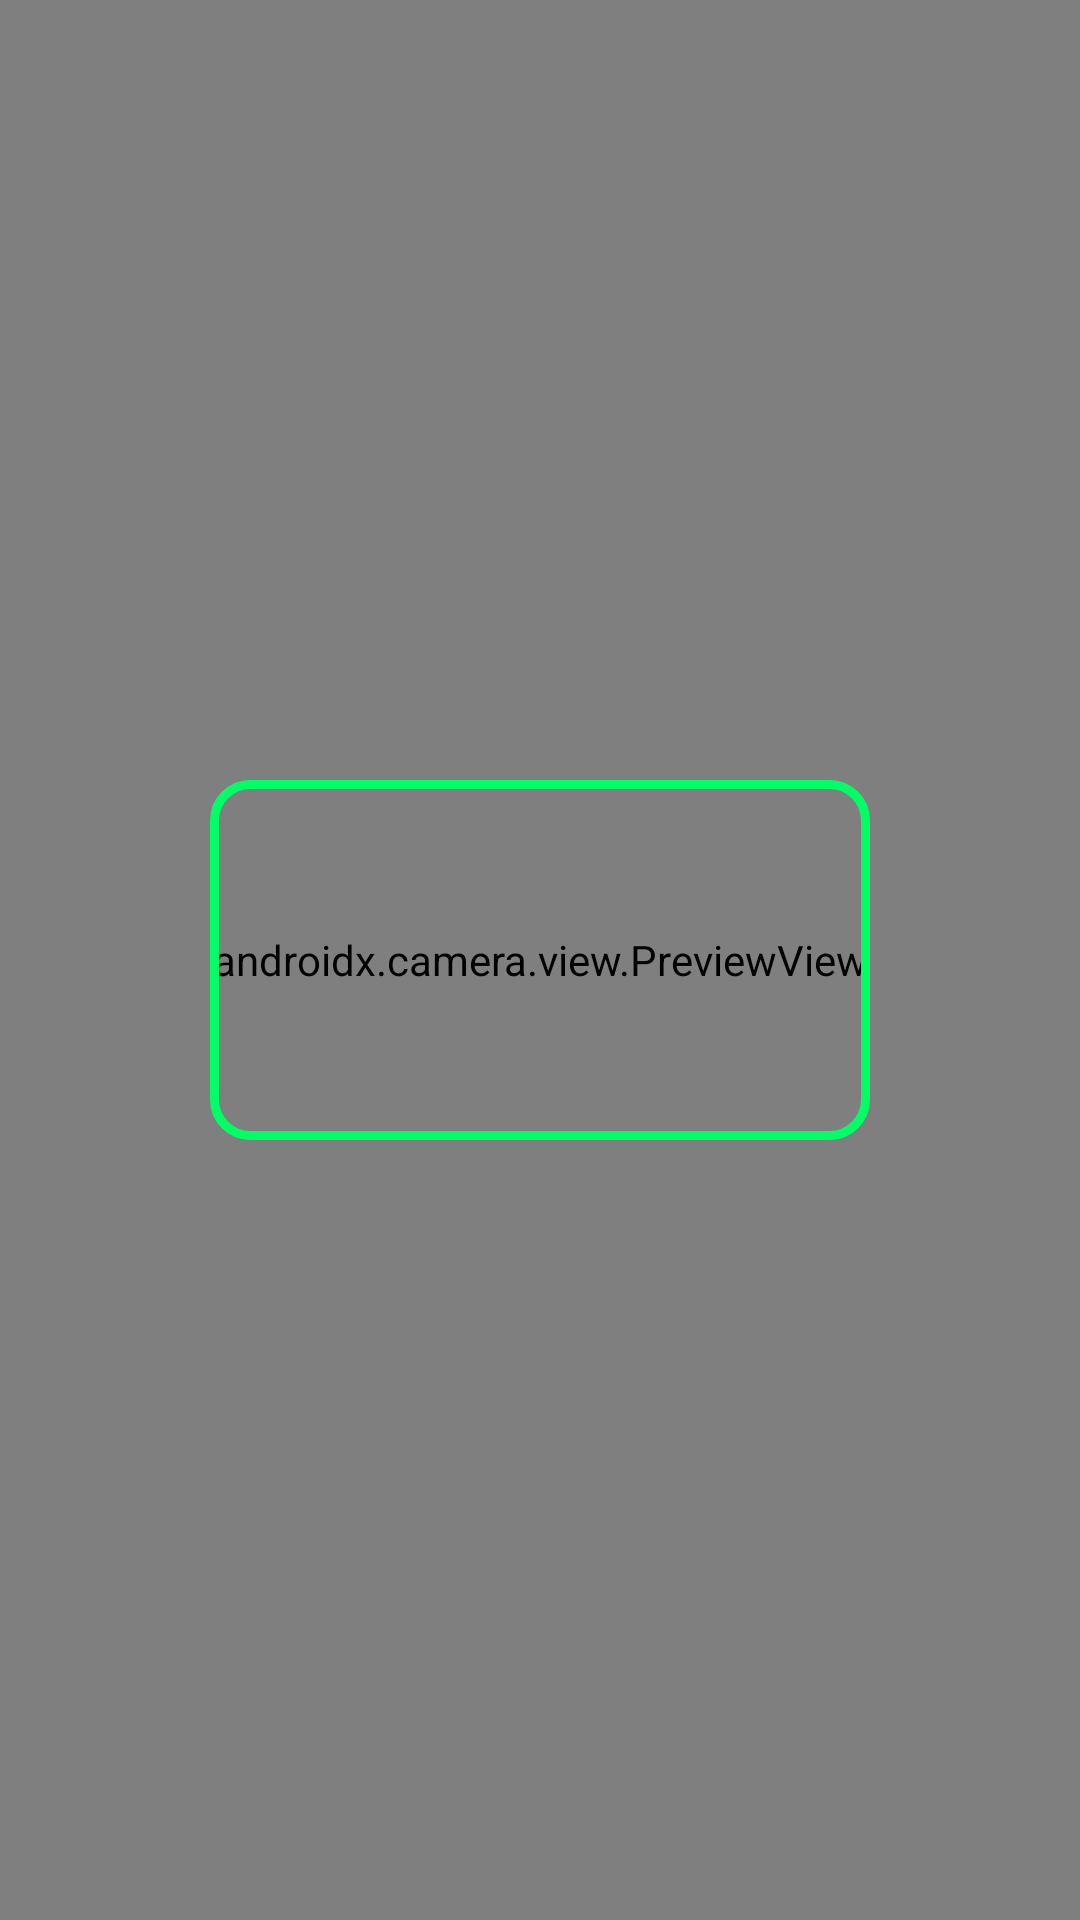

Android layout source for this screen:
<!-- AndroidManifest.xml: application theme Theme.Scan2Enter -->
<!-- res/layout/scan_overlay.xml -->
<?xml version="1.0" encoding="utf-8"?>
<FrameLayout xmlns:android="http://schemas.android.com/apk/res/android"
    android:layout_width="340dp"
    android:layout_height="240dp"
    android:background="#AA000000">

    <androidx.camera.view.PreviewView
        android:id="@+id/previewView"
        android:layout_width="match_parent"
        android:layout_height="match_parent" />

    <View
        android:layout_width="220dp"
        android:layout_height="120dp"
        android:layout_gravity="center"
        android:background="@drawable/scan_frame"/>

</FrameLayout>
<!-- resources referenced by this layout -->
<resources>
  <!-- drawable scan_frame (drawable) -->
  <?xml version="1.0" encoding="utf-8"?>
  <shape xmlns:android="http://schemas.android.com/apk/res/android">
  
      <solid android:color="@android:color/transparent"/>
  
      <stroke
          android:width="3dp"
          android:color="#00FF66"/>
  
      <corners
          android:radius="12dp"/>
  
  </shape>
  <style name="Theme.Scan2Enter" parent="android:Theme.Material.Light.NoActionBar" />
</resources>
